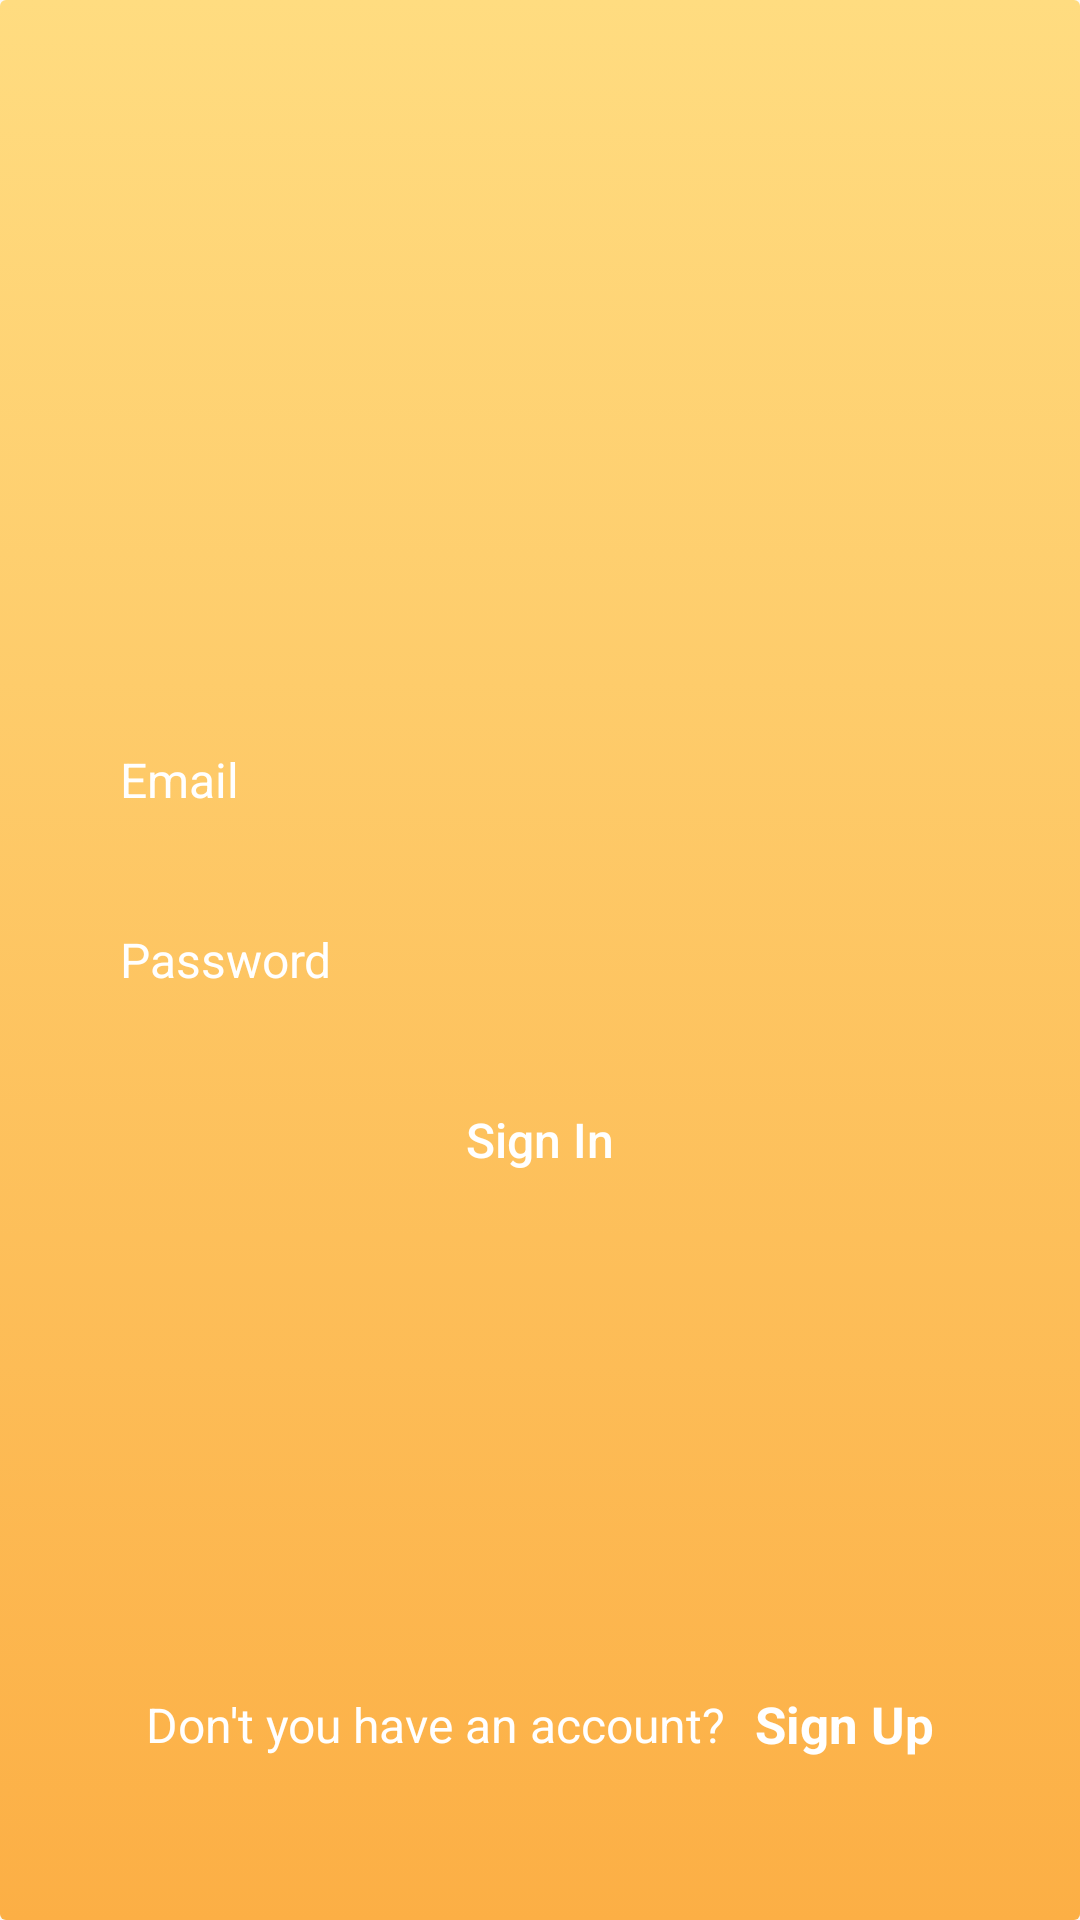

Produce the Android XML layout that renders to this screen, including the resource entries it uses.
<!-- AndroidManifest.xml: application theme Theme.AppCompat.Light.NoActionBar -->
<!-- res/layout/activity_sign_in.xml -->
<?xml version="1.0" encoding="utf-8"?>
<androidx.constraintlayout.widget.ConstraintLayout xmlns:android="http://schemas.android.com/apk/res/android"
    xmlns:app="http://schemas.android.com/apk/res-auto"
    xmlns:tools="http://schemas.android.com/tools"
    android:layout_width="match_parent"
    android:layout_height="match_parent">

    <LinearLayout
        android:layout_width="match_parent"
        android:layout_height="match_parent"
        android:background="@drawable/app_main"
        android:gravity="center_vertical|center_horizontal"
        android:orientation="vertical"
        android:padding="25dp"
        >

        <EditText
            android:id="@+id/et_email"
            android:layout_width="match_parent"
            android:layout_height="50dp"
            android:background="@drawable/view_rounded_corner"
            android:hint="Email"
            android:paddingLeft="15dp"
            android:paddingRight="15dp"
            android:textColor="#ffffff"
            android:textColorHint="#ffffff"
            android:textSize="16sp" />

        <EditText
            android:id="@+id/et_password"
            android:layout_width="match_parent"
            android:layout_height="50dp"
            android:layout_marginTop="10sp"
            android:background="@drawable/view_rounded_corner"
            android:hint="Password"
            android:paddingLeft="15dp"
            android:paddingRight="15dp"
            android:textColor="#ffffff"
            android:textColorHint="#ffffff"
            android:textSize="16sp" />

        <Button
            android:id="@+id/b_signin"
            android:layout_width="match_parent"
            android:layout_height="50dp"
            android:layout_marginTop="10sp"
            android:background="@drawable/view_rounded_corner"
            android:text="Sign In"
            android:textAllCaps="false"
            android:textColor="#ffffff"
            android:textSize="16sp"
            app:backgroundTint="@null" />
    </LinearLayout>
    <RelativeLayout
        android:layout_width="match_parent"
        android:layout_height="match_parent"
        android:gravity="center|bottom">
        <LinearLayout
            android:gravity="center_horizontal|center_vertical"
            android:layout_width="match_parent"
            android:layout_height="80dp">

            <TextView
                android:layout_width="wrap_content"
                android:layout_height="wrap_content"
                android:text="Don't you have an account?"
                android:textColor="#ffffff"
                android:layout_marginBottom="25dp"

                android:textSize="16sp" />

            <TextView
                android:id="@+id/tv_signup"
                android:layout_width="wrap_content"
                android:layout_height="match_parent"
                android:gravity="center_vertical"
                android:layout_marginBottom="25dp"
                android:text="Sign Up"
                android:paddingLeft="10dp"
                android:textAllCaps="false"
                android:textColor="#ffffff"
                android:textSize="17sp"
                android:textStyle="bold" />
        </LinearLayout>
    </RelativeLayout>
</androidx.constraintlayout.widget.ConstraintLayout>
<!-- resources referenced by this layout -->
<resources>
  <!-- drawable app_main (drawable) -->
  <?xml version="1.0" encoding="utf-8"?>
  <selector xmlns:android="http://schemas.android.com/apk/res/android">
      <item>
          <shape android:shape="rectangle">
              <gradient android:angle="90" android:endColor="#ffdc80" android:startColor="#fcaf45" />
              <corners android:radius="2dp" />
  
          </shape>
  
      </item>
  </selector>
</resources>
